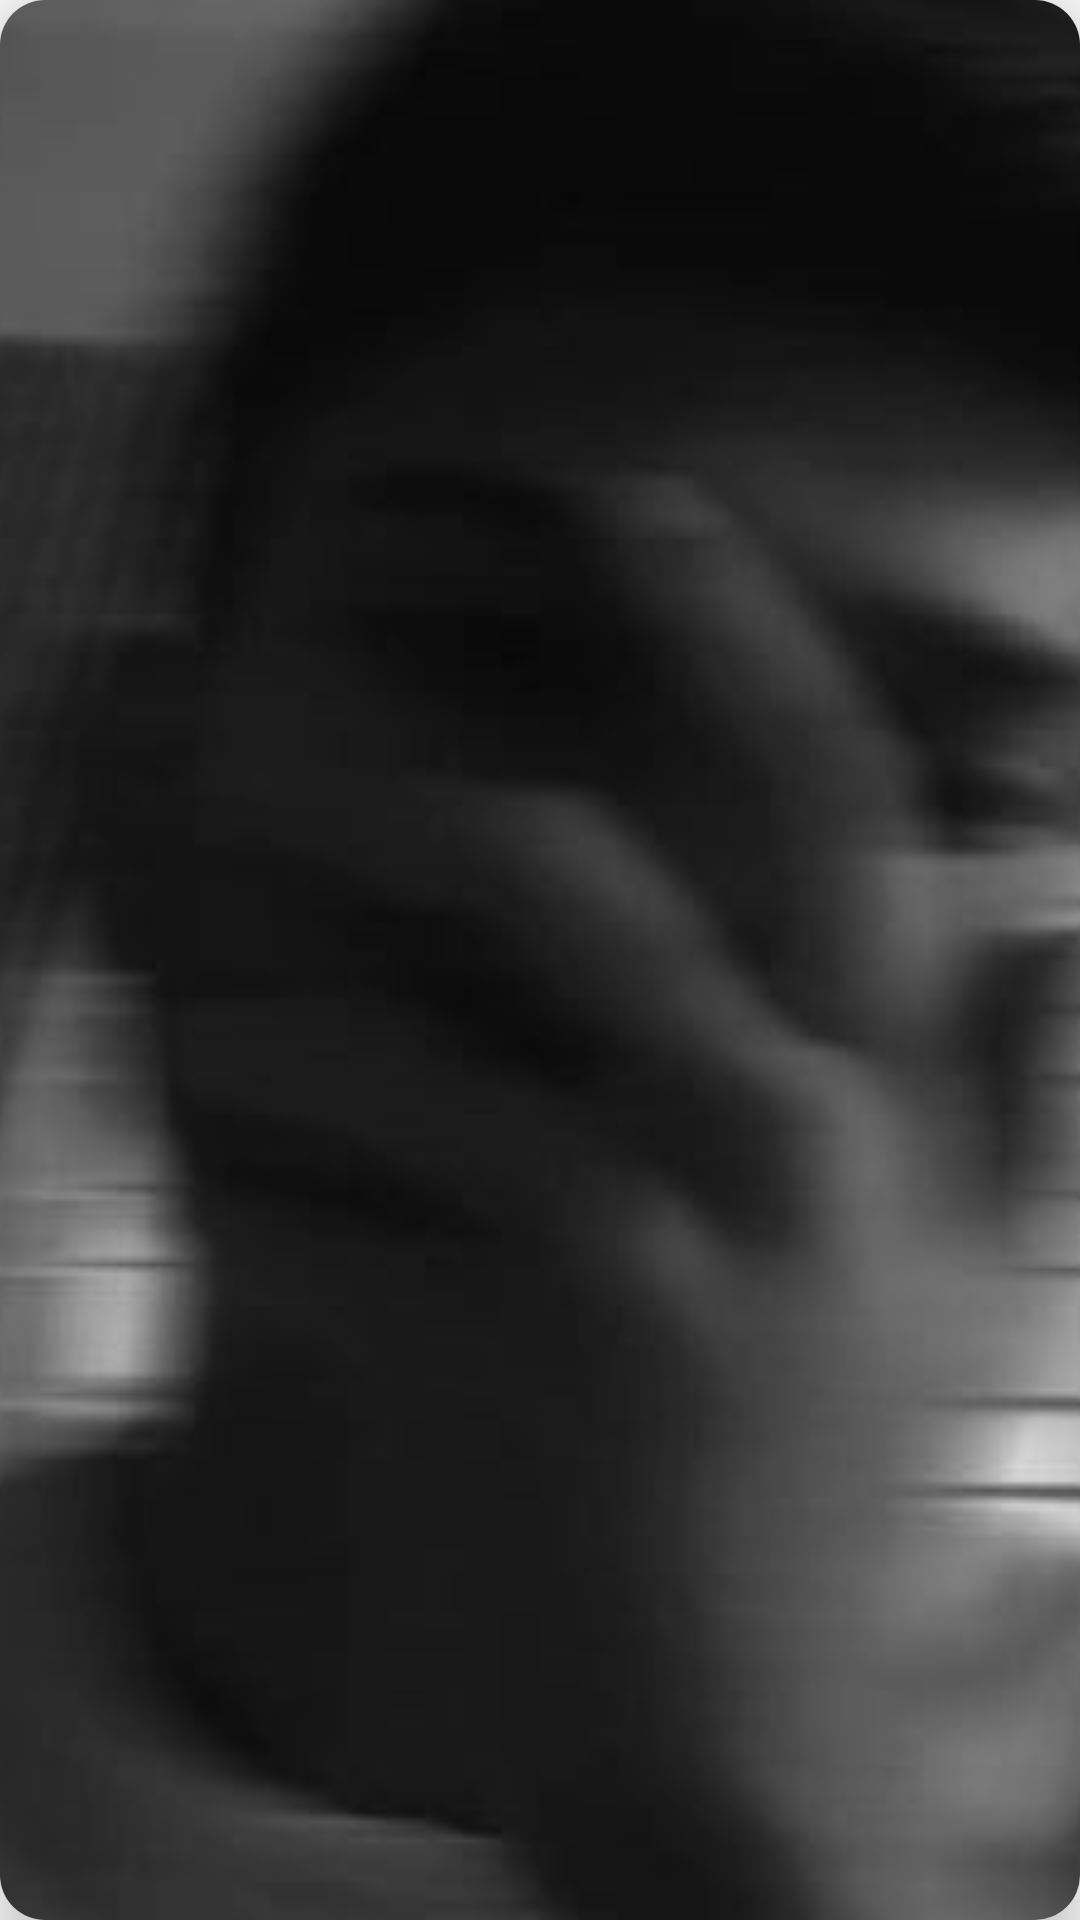

Here is an Android app screen rendered from its layout file. Give the layout XML and the strings, colors and styles it references.
<!-- AndroidManifest.xml: application theme Theme.PixelWallpaperApp -->
<!-- res/layout/itemshorizontal.xml -->
<?xml version="1.0" encoding="utf-8"?>
<androidx.cardview.widget.CardView xmlns:android="http://schemas.android.com/apk/res/android"
    xmlns:app="http://schemas.android.com/apk/res-auto"
    app:cardElevation="10dp"
    android:layout_width="250dp"
    android:layout_height="150dp"
    android:layout_marginStart="3dp"
    android:layout_marginEnd="15dp"
    app:cardCornerRadius="15dp">

    <ImageView
        android:id="@+id/categoriesImg"
        android:layout_width="match_parent"
        android:layout_height="match_parent"

        android:src="@drawable/vinit"
        android:scaleType="centerCrop"/>

</androidx.cardview.widget.CardView>
<!-- resources referenced by this layout -->
<resources>
  <!-- drawable vinit: jpeg bitmap (drawable, 9097 bytes) -->
  <style name="Theme.PixelWallpaperApp" parent="Base.Theme.PixelWallpaperApp" />
  <style name="Base.Theme.PixelWallpaperApp" parent="Theme.AppCompat.DayNight.NoActionBar">
          
          
      </style>
</resources>
